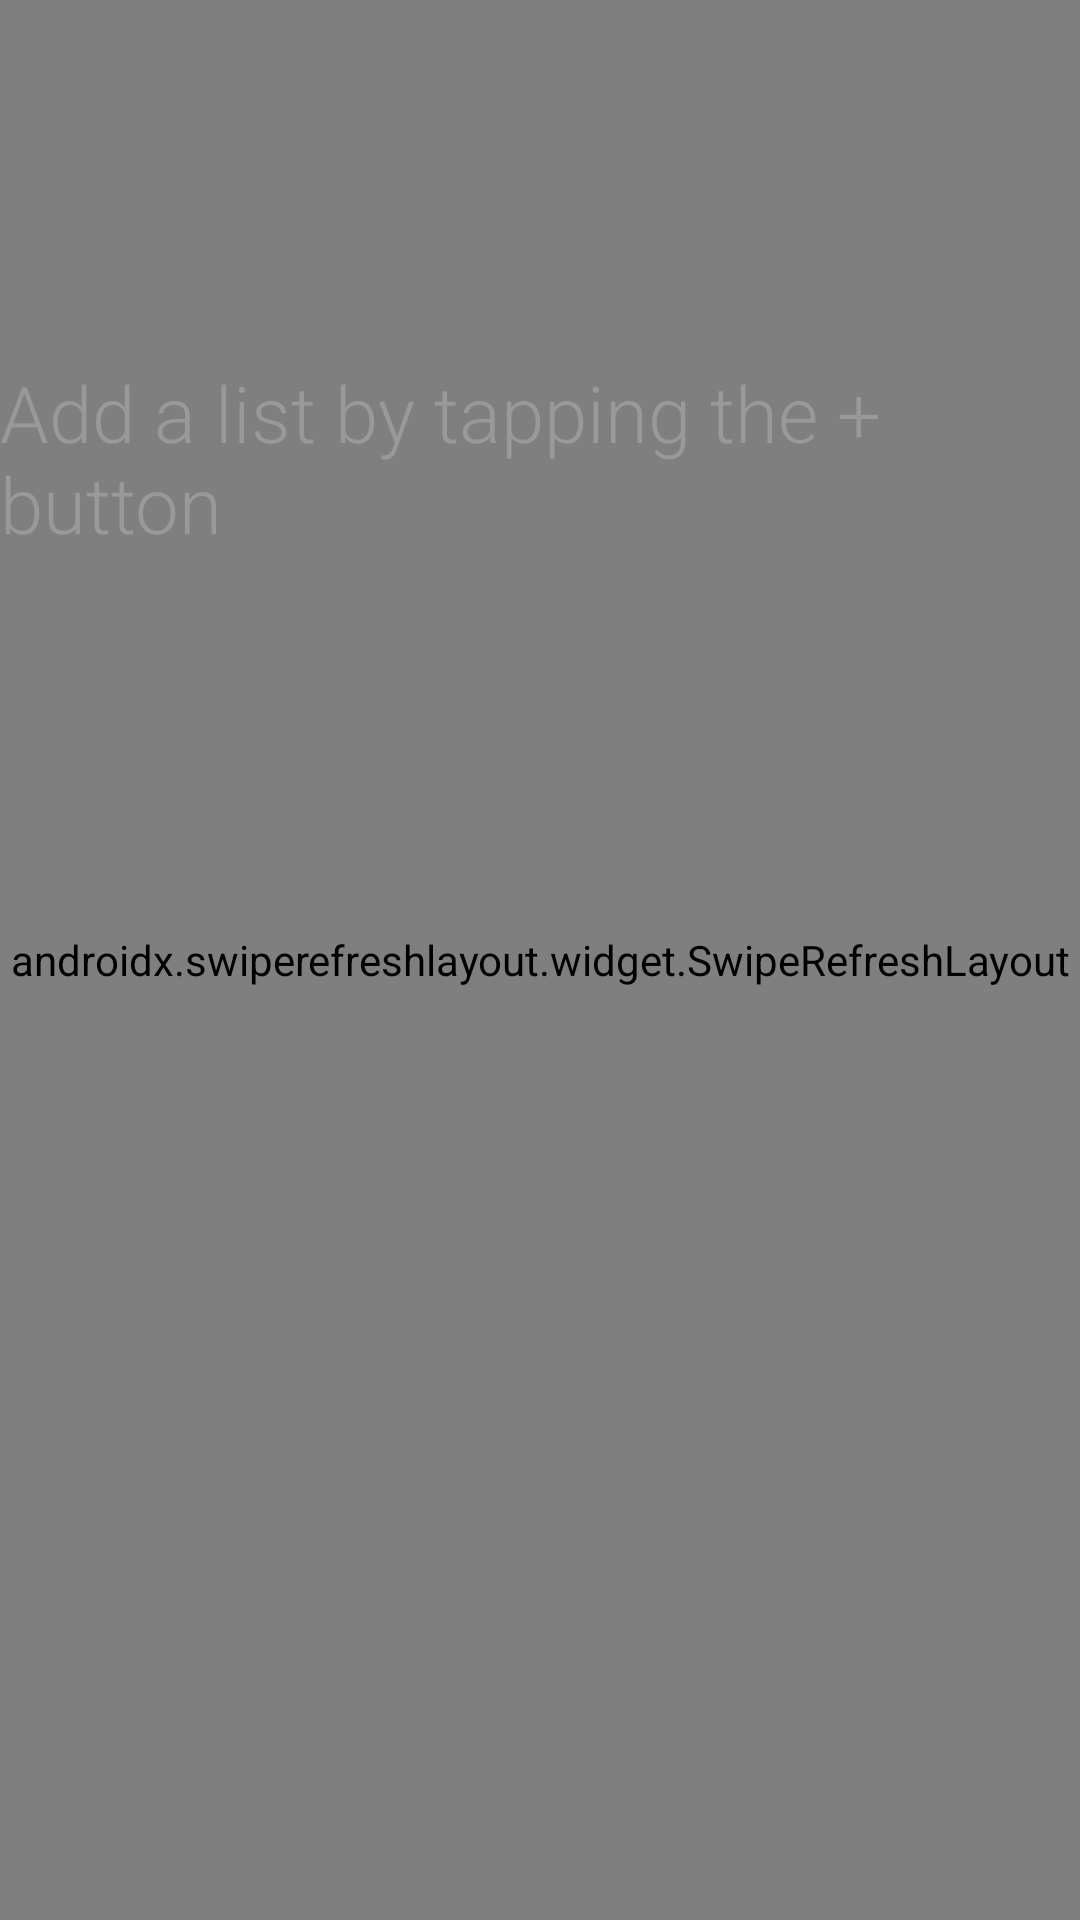

Layout XML and referenced resources for this Android screen:
<!-- AndroidManifest.xml: application theme AppTheme -->
<!-- res/layout/content_main.xml -->
<?xml version="1.0" encoding="utf-8"?>
<RelativeLayout xmlns:android="http://schemas.android.com/apk/res/android"
    xmlns:app="http://schemas.android.com/apk/res-auto"
    xmlns:tools="http://schemas.android.com/tools"
    android:id="@+id/fragment"
    android:name="liste.tobiasfraenzel.de.liste.MainActivityFragment"
    android:layout_width="match_parent"
    android:layout_height="match_parent"
    app:layout_behavior="@string/appbar_scrolling_view_behavior"
    tools:context=".MainActivity"
    tools:showIn="@layout/activity_main">

    <androidx.swiperefreshlayout.widget.SwipeRefreshLayout
        android:id="@+id/swipeContainer"
        android:layout_width="match_parent"
        android:layout_height="match_parent">

        <androidx.recyclerview.widget.RecyclerView
            android:id="@+id/recycler_view"
            android:layout_width="match_parent"
            android:layout_height="match_parent" />

    </androidx.swiperefreshlayout.widget.SwipeRefreshLayout>

    <TextView
        android:id="@+id/no_entries_view"
        android:layout_width="wrap_content"
        android:layout_height="wrap_content"
        android:layout_centerHorizontal="true"
        android:layout_marginTop="@dimen/margin_top_no_notes"
        android:fontFamily="sans-serif-light"
        android:text="@string/msg_no_notes"
        android:textColor="@color/msg_no_notes"
        android:textSize="@dimen/msg_no_notes" />
</RelativeLayout>
<!-- res/layout/activity_main.xml (included above) -->
<?xml version="1.0" encoding="utf-8"?>
<androidx.coordinatorlayout.widget.CoordinatorLayout xmlns:android="http://schemas.android.com/apk/res/android"
    android:id="@+id/coordinator_layout"
    xmlns:app="http://schemas.android.com/apk/res-auto"
    xmlns:tools="http://schemas.android.com/tools"
    android:layout_width="match_parent"
    android:layout_height="match_parent"
    tools:context=".MainActivity">

    <com.google.android.material.appbar.AppBarLayout
        android:layout_width="match_parent"
        android:layout_height="wrap_content"
        android:theme="@style/AppTheme.AppBarOverlay">

        <androidx.appcompat.widget.Toolbar
            android:id="@+id/toolbar"
            android:layout_width="match_parent"
            android:layout_height="?attr/actionBarSize"
            android:background="?attr/colorPrimary"
            app:popupTheme="@style/AppTheme.PopupOverlay" />

    </com.google.android.material.appbar.AppBarLayout>

    <include layout="@layout/content_main" />

    <com.google.android.material.floatingactionbutton.FloatingActionButton
        android:id="@+id/fab"
        android:layout_width="wrap_content"
        android:layout_height="wrap_content"
        android:layout_gravity="bottom|end"
        android:layout_margin="@dimen/fab_margin"
        app:srcCompat="@drawable/ic_add_white_24dp" />

</androidx.coordinatorlayout.widget.CoordinatorLayout>
<!-- resources referenced by this layout -->
<resources>
  <color name="msg_no_notes">#999</color>
  <dimen name="fab_margin">16dp</dimen>
  <dimen name="margin_top_no_notes">120dp</dimen>
  <dimen name="msg_no_notes">26sp</dimen>
  <string name="msg_no_notes">Add a list by tapping the + button</string>
  <style name="AppTheme.AppBarOverlay" parent="ThemeOverlay.AppCompat.Dark.ActionBar" />
  <style name="AppTheme.PopupOverlay" parent="ThemeOverlay.AppCompat.Light" />
  <style name="AppTheme" parent="Theme.AppCompat.Light.DarkActionBar">
          
          <item name="colorPrimary">@color/colorPrimary</item>
          <item name="colorPrimaryDark">@color/colorPrimaryDark</item>
          <item name="colorAccent">@color/colorAccent</item>
      </style>
  <color name="colorPrimary">#008577</color>
  <color name="colorPrimaryDark">#00574B</color>
  <color name="colorAccent">#D81B60</color>
</resources>
